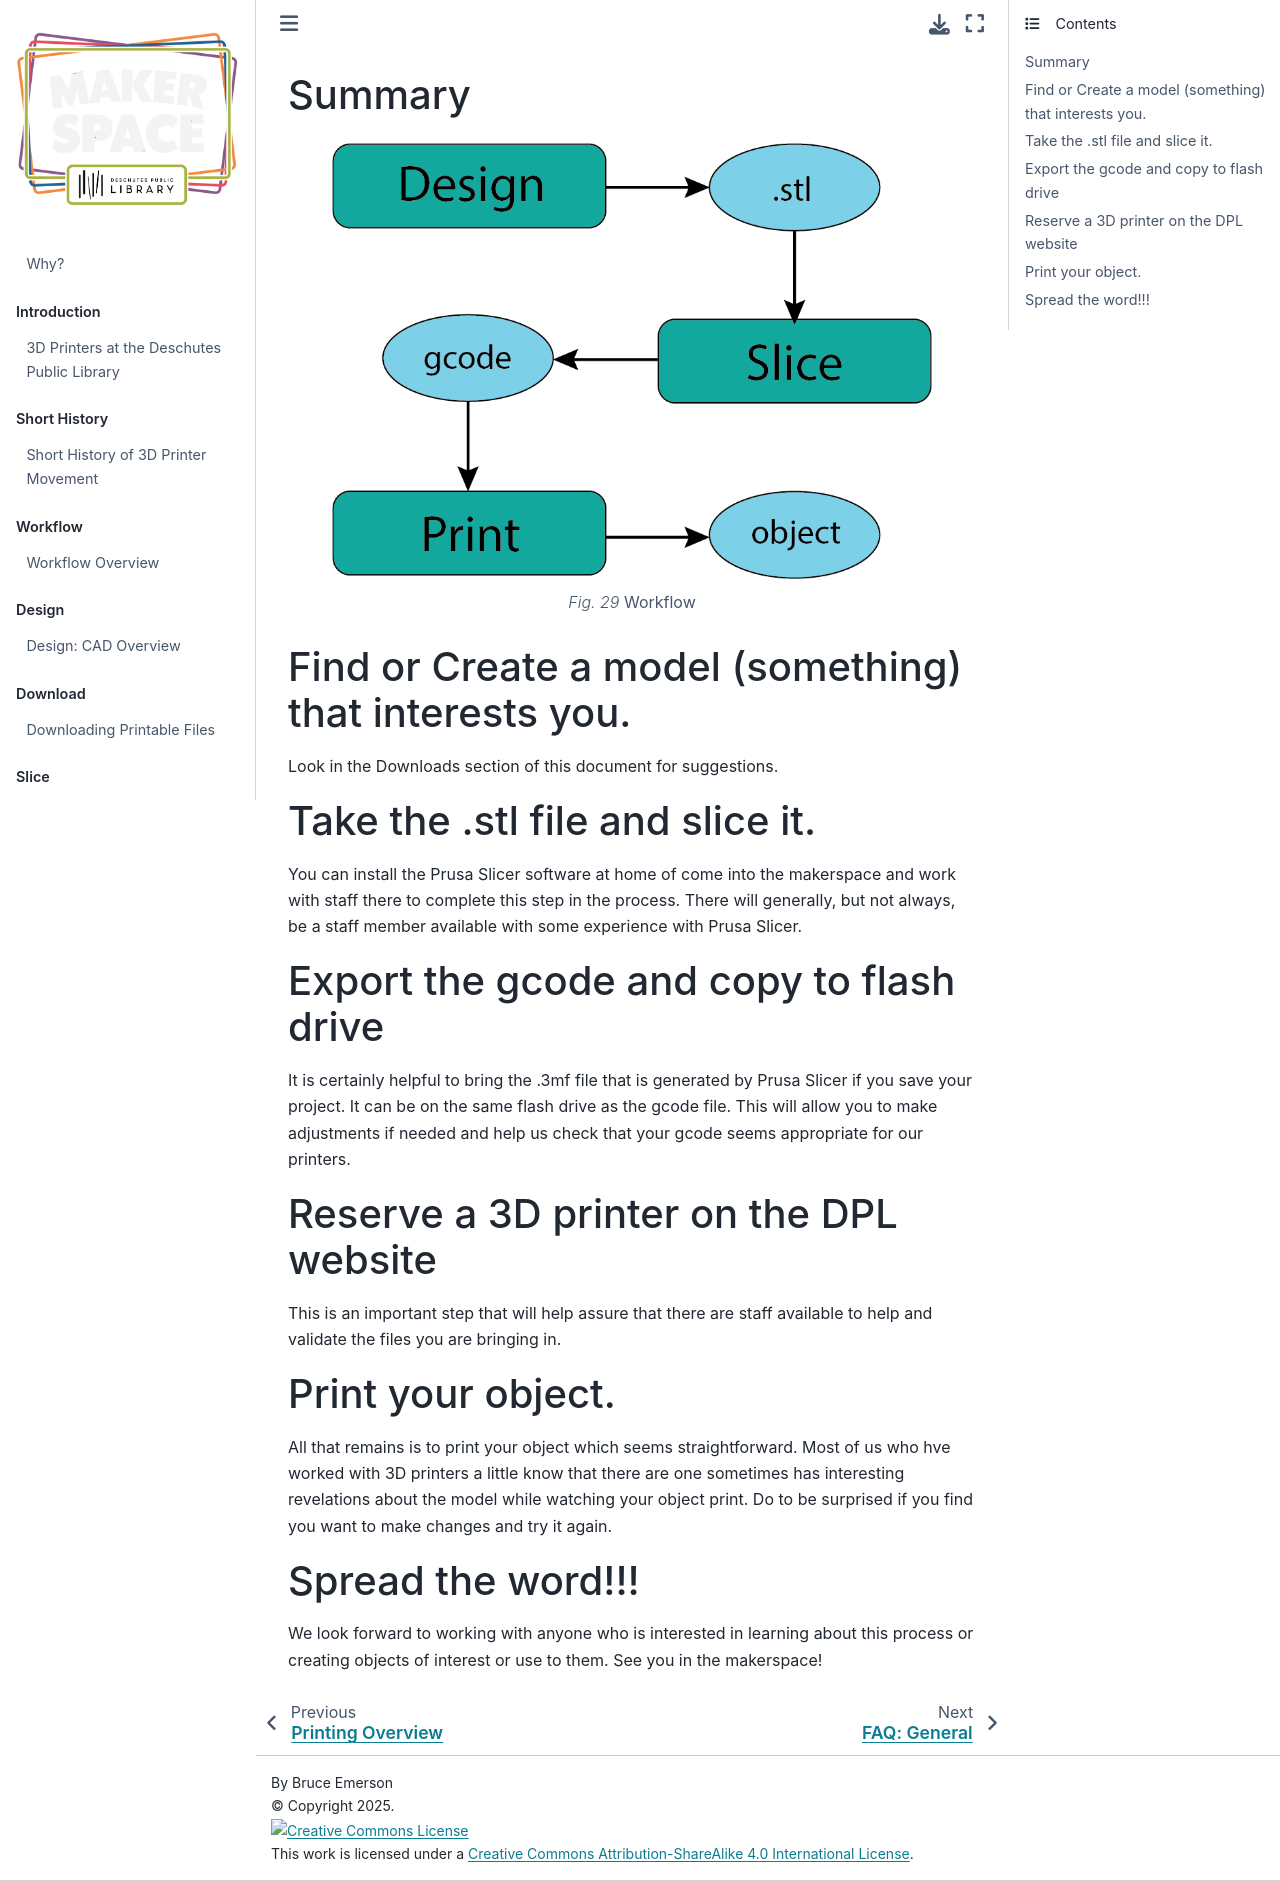

repository: smithrockmaker/RedMakerspace · page: Summary/Summary.html · generator: jekyll

### Summary

```{figure} ../ProjectImages/Workflow/WorkflowGraphic.png
:alt:  Workflow (graphic)
:width: 600px
:align: center
**Workflow**

```   


### Find or Create a model (something) that interests you.

Look in the Downloads section of this document for suggestions.

### Take the .stl file and slice it.

You can install the Prusa Slicer software at home of come into the makerspace and work with staff there to complete this step in the process. There will generally, but not always, be a staff member available with some experience with Prusa Slicer.

### Export the gcode and copy to flash drive

It is certainly helpful to bring the .3mf file that is generated by Prusa Slicer if you save your project. It can be on the same flash drive as the gcode file. This will allow you to make adjustments if needed and help us check that your gcode seems appropriate for our printers.

### Reserve a 3D printer on the DPL website

This is an important step that will help assure that there are staff available to help and validate the files you are bringing in. 

### Print your object.

All that remains is to print your object which seems straightforward. Most of us who hve worked with 3D printers a little know that there are one sometimes has interesting revelations about the model while watching your object print. Do to be surprised if you find you want to make changes and try it again. 

### Spread the word!!!

We look forward to working with anyone who is interested in learning about this process or creating objects of interest or use to them. See you in the makerspace!
